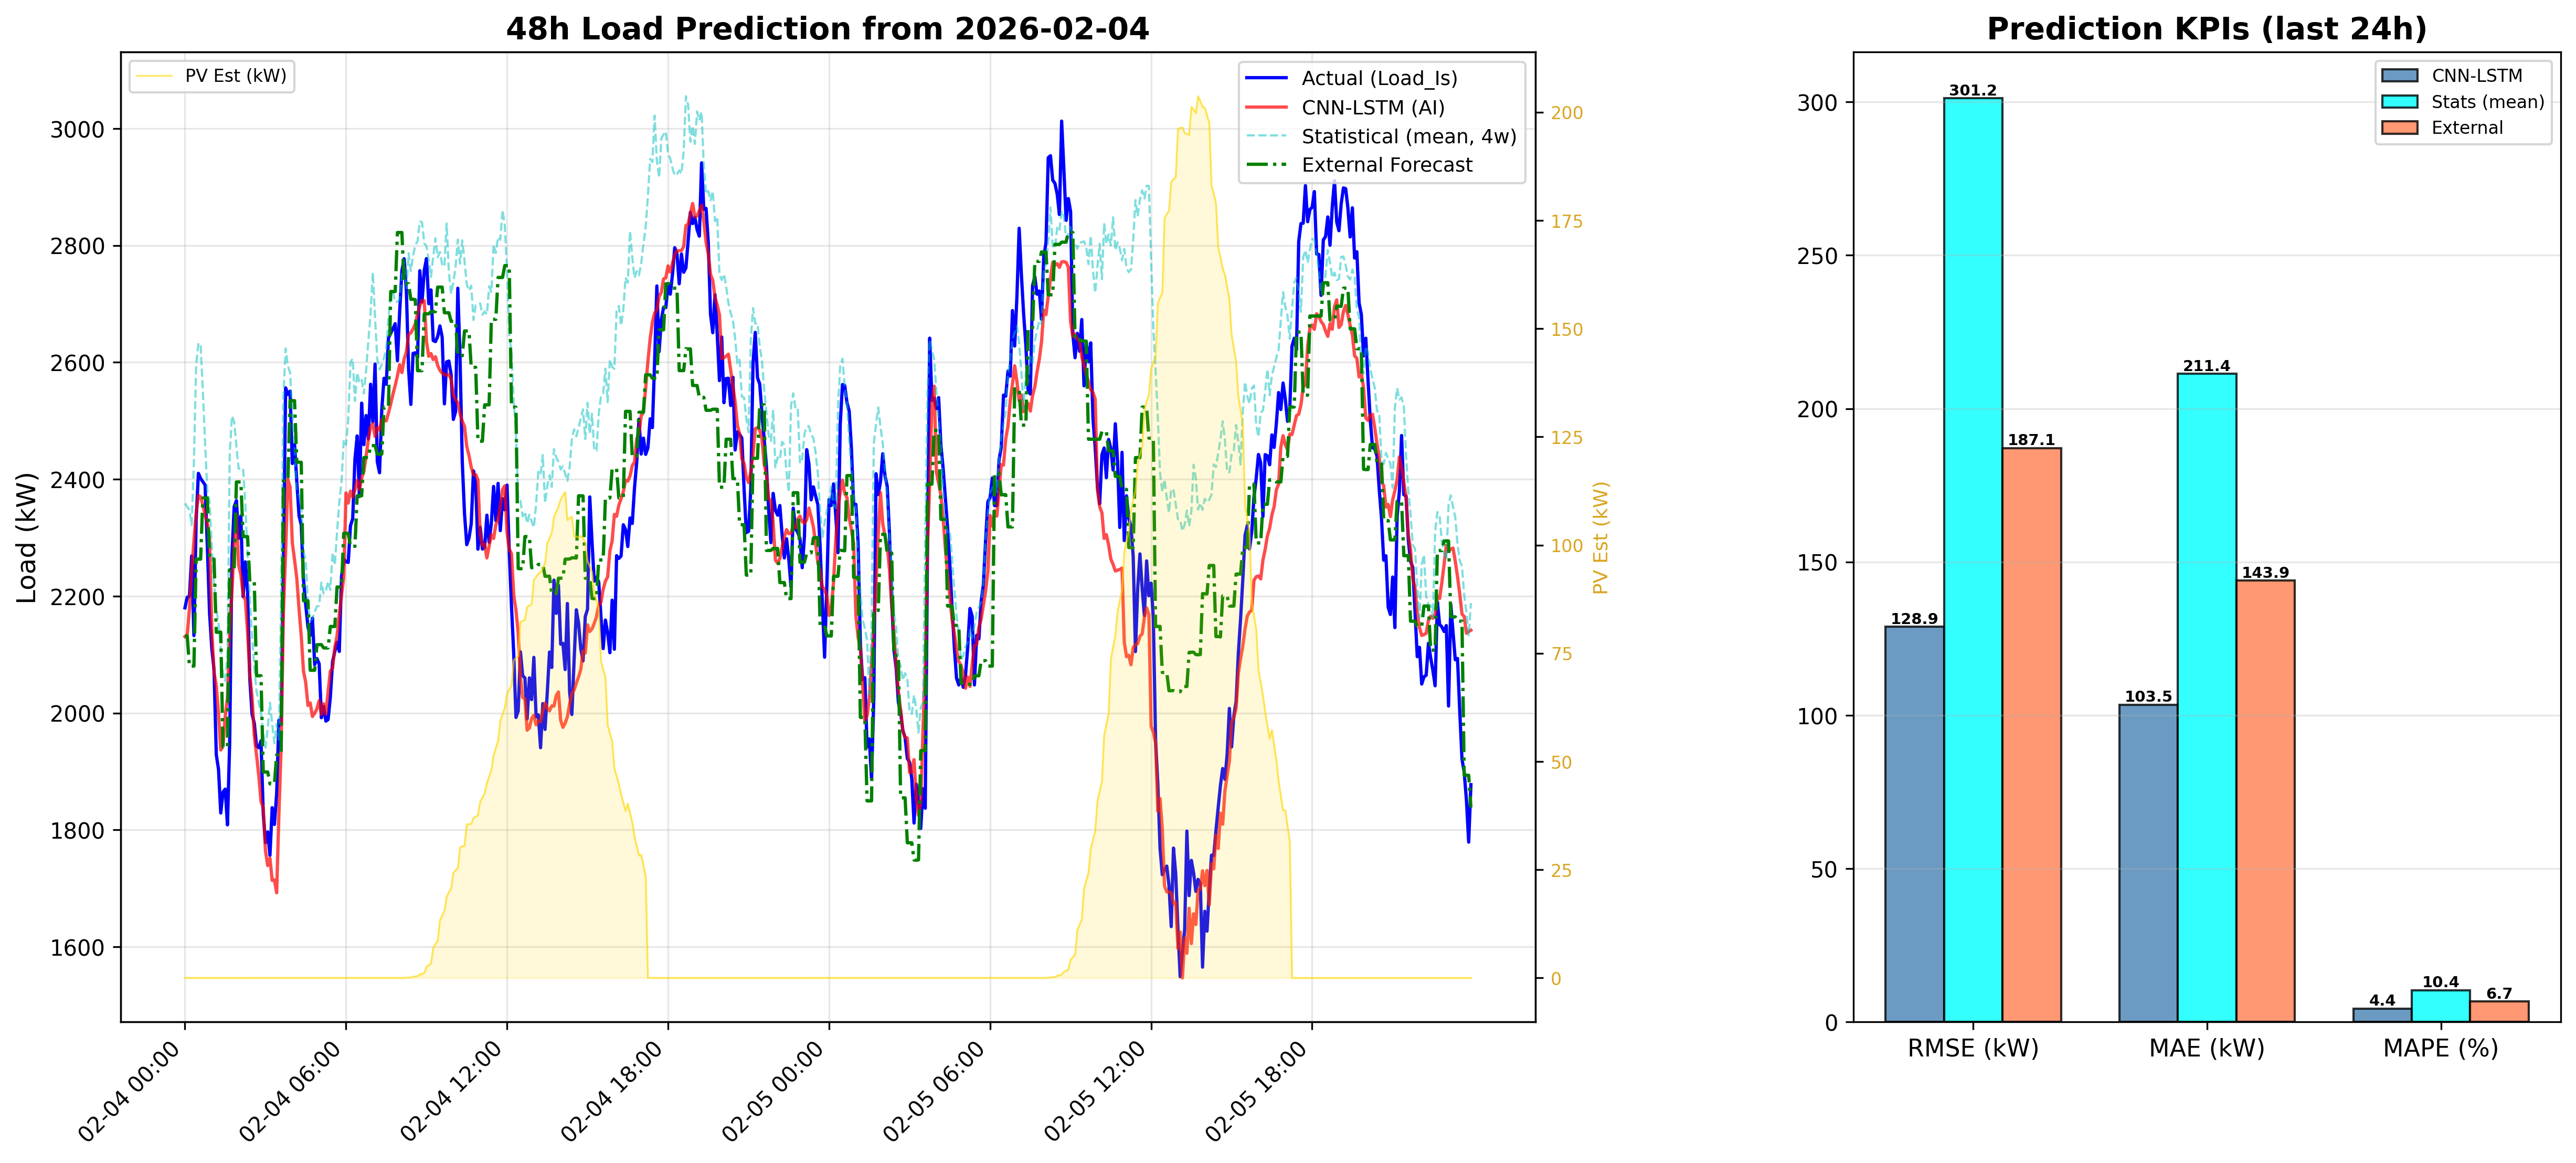

The table this chart was drawn from, first rows:
DateTime, CNN_LSTM_Load_kW, Statistical_Load_kW, PV_Est_kW
2026-02-04 00:00:00, 2131, 2359, 0.0
2026-02-04 00:05:00, 2134, 2353, 0.0
2026-02-04 00:10:00, 2179, 2347, 0.0
2026-02-04 00:15:00, 2242, 2322, 0.0
2026-02-04 00:20:00, 2294, 2431, 0.0
2026-02-04 00:25:00, 2342, 2596, 0.0
2026-02-04 00:30:00, 2372, 2633, 0.0
2026-02-04 00:35:00, 2370, 2630, 0.0
2026-02-04 00:40:00, 2357, 2552, 0.0
2026-02-04 00:45:00, 2339, 2461, 0.0
2026-02-04 00:50:00, 2325, 2381, 0.0
2026-02-04 00:55:00, 2297, 2361, 0.0
2026-02-04 01:00:00, 2141, 2286, 0.0
2026-02-04 01:05:00, 2070, 2221, 0.0
2026-02-04 01:10:00, 2047, 2178, 0.0
2026-02-04 01:15:00, 2000, 2155, 0.0
2026-02-04 01:20:00, 1937, 2110, 0.0
2026-02-04 01:25:00, 1943, 2066, 0.0
2026-02-04 01:30:00, 1994, 2055, 0.0
2026-02-04 01:35:00, 2025, 2100, 0.0
2026-02-04 01:40:00, 2138, 2441, 0.0
2026-02-04 01:45:00, 2209, 2508, 0.0
2026-02-04 01:50:00, 2285, 2498, 0.0
2026-02-04 01:55:00, 2338, 2457, 0.0
2026-02-04 02:00:00, 2253, 2418, 0.0
2026-02-04 02:05:00, 2236, 2420, 0.0
2026-02-04 02:10:00, 2203, 2418, 0.0
2026-02-04 02:15:00, 2193, 2357, 0.0
2026-02-04 02:20:00, 2138, 2268, 0.0
2026-02-04 02:25:00, 2065, 2195, 0.0
2026-02-04 02:30:00, 2027, 2131, 0.0
2026-02-04 02:35:00, 1962, 2078, 0.0
2026-02-04 02:40:00, 1928, 2037, 0.0
2026-02-04 02:45:00, 1893, 2017, 0.0
2026-02-04 02:50:00, 1849, 2000, 0.0
2026-02-04 02:55:00, 1838, 1965, 0.0
2026-02-04 03:00:00, 1764, 1941, 0.0
2026-02-04 03:05:00, 1739, 1974, 0.0
2026-02-04 03:10:00, 1752, 2018, 0.0
2026-02-04 03:15:00, 1714, 1981, 0.0
2026-02-04 03:20:00, 1715, 1948, 0.0
2026-02-04 03:25:00, 1693, 1982, 0.0
2026-02-04 03:30:00, 1827, 1955, 0.0
2026-02-04 03:35:00, 1941, 2204, 0.0
2026-02-04 03:40:00, 2171, 2537, 0.0
2026-02-04 03:45:00, 2275, 2624, 0.0
2026-02-04 03:50:00, 2400, 2594, 0.0
2026-02-04 03:55:00, 2387, 2582, 0.0
2026-02-04 04:00:00, 2291, 2514, 0.0
2026-02-04 04:05:00, 2262, 2454, 0.0
2026-02-04 04:10:00, 2231, 2382, 0.0
2026-02-04 04:15:00, 2178, 2372, 0.0
2026-02-04 04:20:00, 2132, 2356, 0.0
2026-02-04 04:25:00, 2072, 2275, 0.0
2026-02-04 04:30:00, 2052, 2263, 0.0
2026-02-04 04:35:00, 2013, 2187, 0.0
2026-02-04 04:40:00, 2017, 2158, 0.0
2026-02-04 04:45:00, 1994, 2161, 0.0
2026-02-04 04:50:00, 2000, 2173, 0.0
2026-02-04 04:55:00, 2007, 2183, 0.0
... 516 more rows
